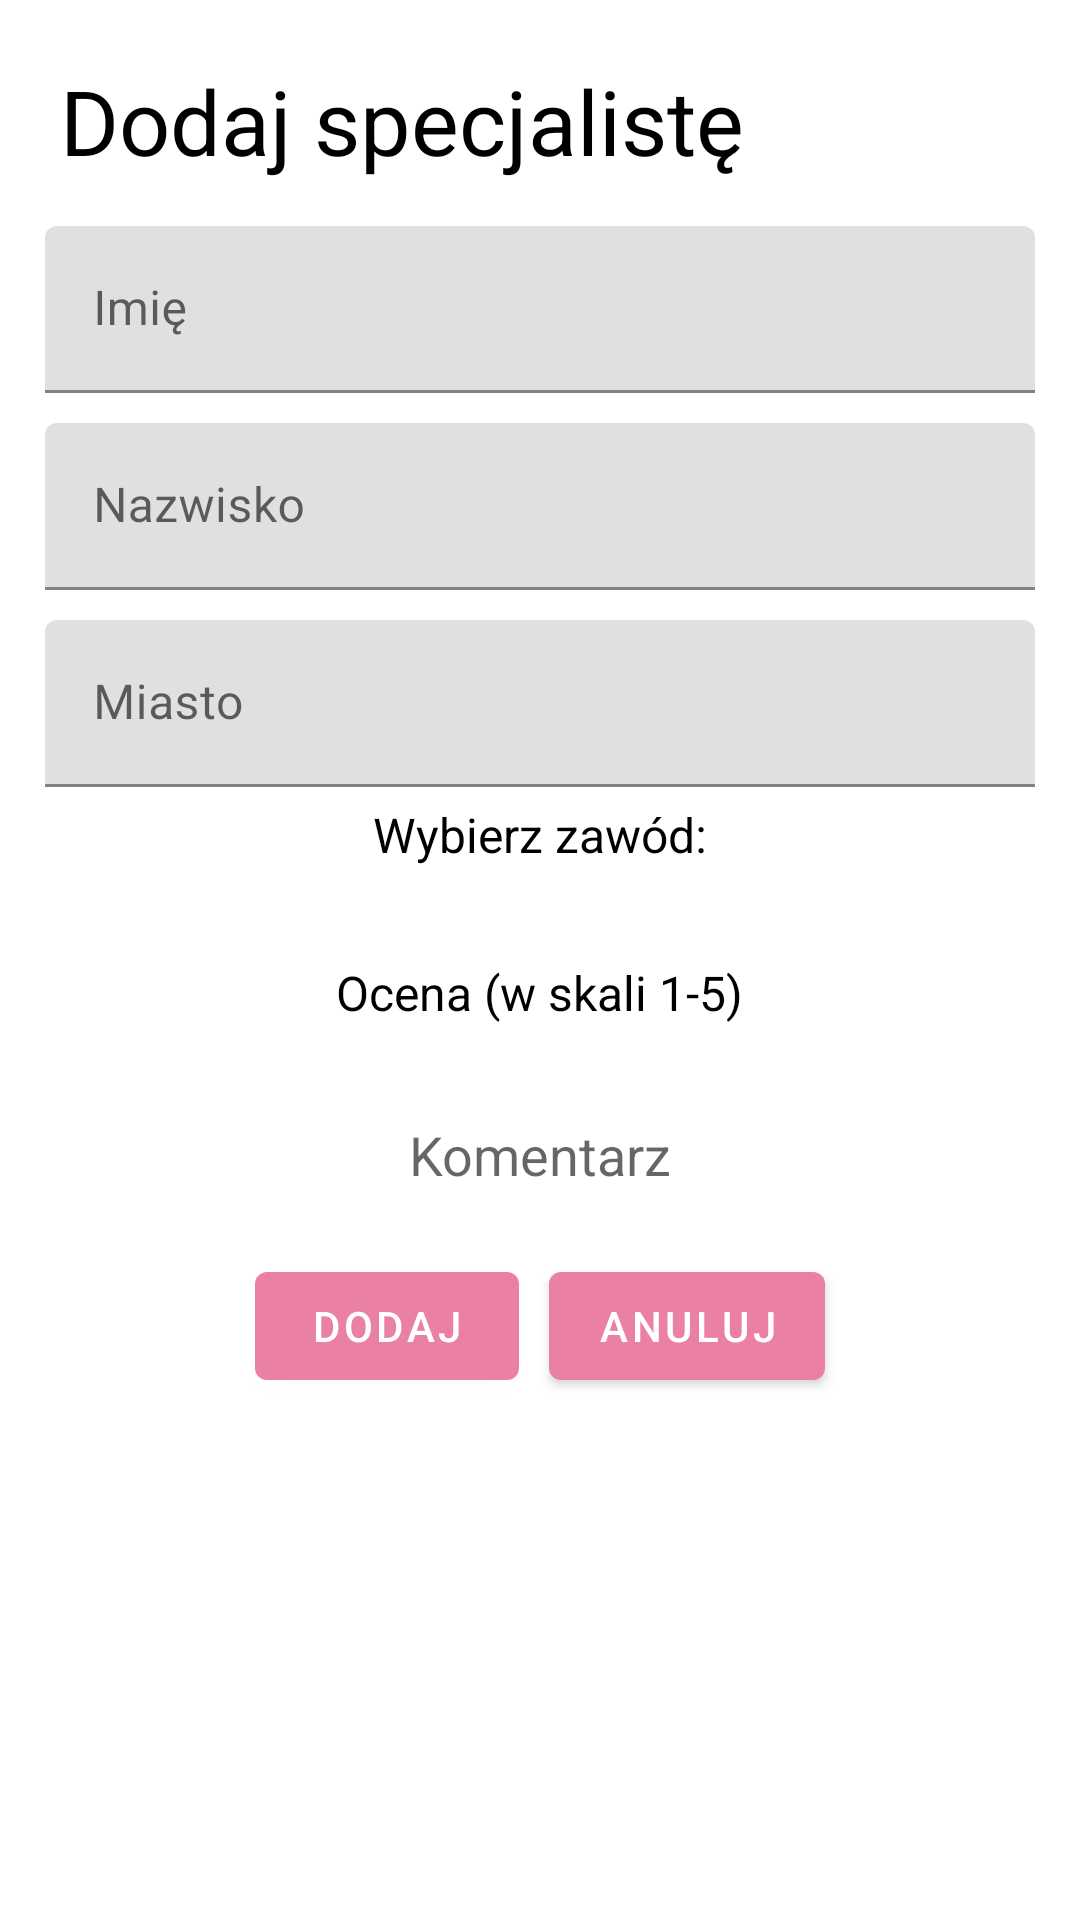

Here is an Android app screen rendered from its layout file. Give the layout XML and the strings, colors and styles it references.
<!-- AndroidManifest.xml: activity theme Theme.SIBO.NoActionBar -->
<!-- res/layout/activity_add_specialist.xml -->
<?xml version="1.0" encoding="utf-8"?>
<LinearLayout xmlns:android="http://schemas.android.com/apk/res/android"
    xmlns:tools="http://schemas.android.com/tools"
    android:layout_width="match_parent"
    android:layout_height="match_parent"
    android:orientation="vertical"
    android:background="@drawable/ic_background"
    android:padding="15dp"
    tools:context=".activities.AddSpecialistActivity">

    <TextView
        android:layout_width="match_parent"
        android:layout_height="wrap_content"
        android:layout_gravity="center"
        android:padding="@dimen/btn_paddingTopBottom"
        android:text="@string/add_specialist"
        android:textSize="30dp" />

    <com.google.android.material.textfield.TextInputLayout
        android:layout_width="match_parent"
        android:layout_height="wrap_content"
        android:layout_marginTop="10dp">

        <EditText
            android:id="@+id/et_name_specialist"
            android:layout_width="match_parent"
            android:layout_height="wrap_content"
            android:layout_gravity="center"
            android:background="@color/list_background"
            android:ems="10"
            android:hint="@string/name"
            android:inputType="textCapSentences" />
    </com.google.android.material.textfield.TextInputLayout>


    <com.google.android.material.textfield.TextInputLayout
        android:layout_width="match_parent"
        android:layout_height="wrap_content"
        android:layout_marginTop="10dp">

        <EditText
            android:id="@+id/et_surname_specialist"
            android:layout_width="match_parent"
            android:layout_height="wrap_content"
            android:layout_gravity="center"
            android:background="@color/list_background"
            android:ems="10"
            android:hint="@string/surname"
            android:inputType="textCapSentences" />
    </com.google.android.material.textfield.TextInputLayout>

    <com.google.android.material.textfield.TextInputLayout
        android:layout_width="match_parent"
        android:layout_height="wrap_content"
        android:layout_marginTop="10dp">

        <EditText
            android:id="@+id/et_city_specialist"
            android:layout_width="match_parent"
            android:layout_height="wrap_content"
            android:layout_gravity="center"
            android:background="@color/list_background"
            android:ems="10"
            android:hint="@string/city"
            android:inputType="textCapSentences" />
    </com.google.android.material.textfield.TextInputLayout>

    <TextView
        android:layout_width="wrap_content"
        android:layout_height="wrap_content"
        android:layout_gravity="center"
        android:padding="@dimen/btn_paddingTopBottom"
        android:text="@string/choose_type_specialist"
        android:textSize="@dimen/et_text_size" />


    <androidx.appcompat.widget.AppCompatSpinner
        android:id="@+id/spinner_type_specialist"
        android:layout_width="match_parent"
        android:layout_height="wrap_content"
        android:layout_gravity="center"
        android:background="@color/list_background"
        android:ems="15"
        android:hint="@string/rodzaj"
        android:inputType="text"
        android:padding="@dimen/btn_paddingTopBottom" />
    <View
        android:layout_width="match_parent"
        android:layout_height="1dp"
        android:layout_marginBottom="10dp"
        android:background = "@color/dark_grey"/>

    <TextView
        android:layout_width="wrap_content"
        android:layout_height="wrap_content"
        android:layout_gravity="center"
        android:padding="@dimen/btn_paddingTopBottom"
        android:text="@string/choose_rate"
        android:textSize="@dimen/et_text_size" />

    <androidx.appcompat.widget.AppCompatSpinner
        android:id="@+id/spinner_rate_specialist"
        android:layout_width="match_parent"
        android:layout_height="wrap_content"
        android:layout_gravity="center"
        android:background="@color/list_background"
        android:ems="15"
        android:hint="@string/ocena"
        android:inputType="text"
        android:padding="@dimen/btn_paddingTopBottom" />

    <View
        android:layout_width="match_parent"
        android:layout_height="1dp"
        android:layout_marginBottom="10dp"
        android:background = "@color/dark_grey">

    </View>

        <EditText
            android:id="@+id/et_comment_specialist"
            android:layout_width="match_parent"
            android:layout_height="wrap_content"
            android:background="@color/list_background"
            android:ems="10"
            android:gravity="center"
            android:hint="@string/comment"
            android:inputType="textMultiLine"
            android:maxLines="3"
            android:padding="@dimen/btn_paddingTopBottom" />

    <View
        android:layout_width="match_parent"
        android:layout_height="1dp"
        android:layout_marginBottom="10dp"
        android:background="@color/dark_grey" />

    <LinearLayout
        android:layout_width="wrap_content"
        android:layout_height="wrap_content"
        android:layout_gravity="center"
        android:orientation="horizontal">

        <Button
            android:id="@+id/btn_add_specialist"
            android:layout_width="wrap_content"
            android:layout_height="wrap_content"
            android:layout_gravity="center"
            android:layout_margin="@dimen/btn_paddingTopBottom"
            android:text="@string/add" />

        <Button
            android:id="@+id/btn_cancel_specialist"
            android:layout_width="wrap_content"
            android:layout_height="wrap_content"
            android:layout_gravity="center"
            android:layout_margin="@dimen/btn_paddingTopBottom"
            android:text="@string/cancel" />

    </LinearLayout>
</LinearLayout>
<!-- resources referenced by this layout -->
<resources>
  <dimen name="btn_paddingTopBottom">5dp</dimen>
  <dimen name="et_text_size">16sp</dimen>
  <string name="add">DODAJ</string>
  <string name="add_specialist">Dodaj specjalistę</string>
  <string name="cancel">ANULUJ</string>
  <string name="choose_rate">Ocena (w skali 1-5)</string>
  <string name="choose_type_specialist">Wybierz zawód:</string>
  <string name="city">Miasto</string>
  <string name="comment">Komentarz</string>
  <string name="name">Imię</string>
  <string name="ocena">Ocena</string>
  <string name="rodzaj">Rodzaj</string>
  <string name="surname">Nazwisko</string>
  <style name="Theme.SIBO.NoActionBar">
          <item name="windowActionBar">false</item>
          <item name="windowNoTitle">true</item>
          <item name="android:forceDarkAllowed" tools:targetApi="q">false</item>
  
      </style>
</resources>
